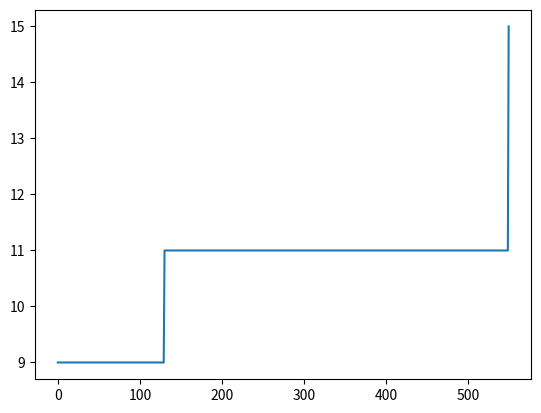

This figure's Python source:
import random
import time
import matplotlib.pyplot as plt


class BinaryGeneticAlgorithm:
    # 랜덤으로 초기집단 염색체 생성 후 적합도 평가
    def __init__(self, n, goal):
        self.n = n
        self.generation = 0
        self.goal = goal
        self.chromosomes = []
        self.fitlist = []

        for i in range(n):
            chromosome = ''
            for j in range(4):
                if random.random() <= 0.5:
                    chromosome += '0'
                else:
                    chromosome += '1'
            if chromosome == '1111':
                chromosome = bin(random.randint(0, 14))[2:]
            self.chromosomes.append((chromosome, self.evaluation(chromosome)))
        self.chromosomes.sort(key=lambda x: x[1], reverse=True)

    # 적합도를 계산하는 평가 함수
    def evaluation(self, chromosome):
        return int(chromosome, 2)

    # 목표 적합도에 도달했는지 검사 (종료 조건)
    def check_goal(self, value):
        return value >= self.goal

    # 룰렛 휠을 이용한 선택 연산
    # 각 염색체가 선택될 확률 = (염색체의 적합도 / 모든 염색체의 적합도 총합)
    def roulette_wheel_selection(self):
        fit = []
        for i in self.chromosomes:
            if len(fit) == 0:
                fit.append(i[1])
            else:
                fit.append(fit[-1] + i[1])
        roulette_pos = 0
        roulette_pos = random.randint(0, fit[-1])

        chromosome1 = -1
        chromosome2 = -1
        pos = 0
        for i in range(len(self.chromosomes)):
            pos += self.chromosomes[i][1]
            if roulette_pos <= pos:
                chromosome1 = i
                break

        while chromosome2 == -1 or chromosome2 == chromosome1:
            pos = 0
            roulette_pos = random.randint(0, fit[-1])
            for i in range(len(self.chromosomes)):
                pos += self.chromosomes[i][1]
                if roulette_pos <= pos:
                    chromosome2 = i
                    break

        return self.chromosomes[chromosome1], self.chromosomes[chromosome2]

    # 엘리트 보존 선택 연산
    # 가장 적합도가 높았던 개체를 여러개 선택
    def multi_elitist_preserving_selection(self, cnt):
        return self.chromosomes[:cnt]

    # 교차를 이용한 교배 연산
    def single_point_crossover(self, chromosome1, chromosome2):
        pivot = random.randint(1, len(chromosome1) - 1)
        offspring = chromosome1[:pivot] + chromosome2[pivot:]
        offspring = self.static_mutation(offspring, 0.0015)
        return offspring

    # 정적 변이 연산
    def static_mutation(self, chromosome, p):
        result = ''
        for gene in chromosome:
            r = random.random()
            if r <= p:
                print('변이 발생')
                gene = '1' if gene == '0' else '0'
            result += gene
        return result

    # 진화 수행
    def evolution(self):
        temp_chromosomes = self.multi_elitist_preserving_selection(1)
        while len(temp_chromosomes) < len(self.chromosomes):
            chromosome1, chromosome2 = self.roulette_wheel_selection()
            offspring = self.single_point_crossover(chromosome1[0], chromosome2[0])
            temp_chromosomes.append((offspring, self.evaluation(offspring)))

        temp_chromosomes.sort(key=lambda x: x[1], reverse=True)
        self.chromosomes = temp_chromosomes
        self.generation += 1
        if self.check_goal(self.chromosomes[0][1]):
            return True
        return False

    def record_fit(self):
        # self.fit_avg.append(sum([i[1] for i in self.chromosomes])/len(self.chromosomes))
        self.fitlist.append(self.chromosomes[0][1])

    def train(self):
        print(self)
        self.record_fit()
        while True:
            if self.evolution():
                break
            self.record_fit()
            print(self)
            time.sleep(0.01)

        self.record_fit()
        print('진화 종료')
        print(self)

    def showplot(self):
        plt.figure(0)
        plt.plot(self.fitlist)
        plt.show()

    def __str__(self):
        ret = '=== ' + str(self.generation) + '세대 ===\n'
        ret += '(염색체, 적합도) : ' + str(self.chromosomes) + '\n'
        return ret


if __name__ == "__main__":
    # 한 집단의 개체 수(4), 목표 적합도(15)
    BGA = BinaryGeneticAlgorithm(4, 15)
    BGA.train()
    BGA.showplot()
